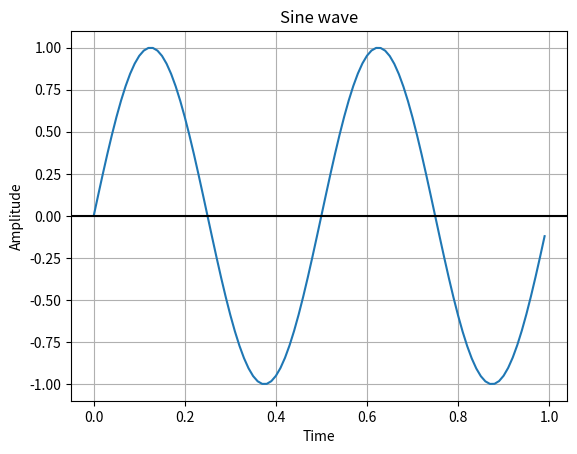

This chart was generated by the following Python code:
import numpy as np
import scipy as sy
from matplotlib import pyplot as plt

t = np.arange(0,1,0.01)
#frequency = 2 Hz
f = 2
#Amplitude of sine wave = 1
PI = 22/7
a = np.sin(2*PI*2*t)
#Plot a continuous sine wave
plt.plot(t,a)
#Give a title for the sine wave
plt.title('Sine wave')
#X-axis label
plt.xlabel('Time')
#Y-axis label
plt.ylabel('Amplitude')
plt.grid(True, which='both')
plt.axhline(y=0, color='k')
#Display the sine wave
plt.show()
